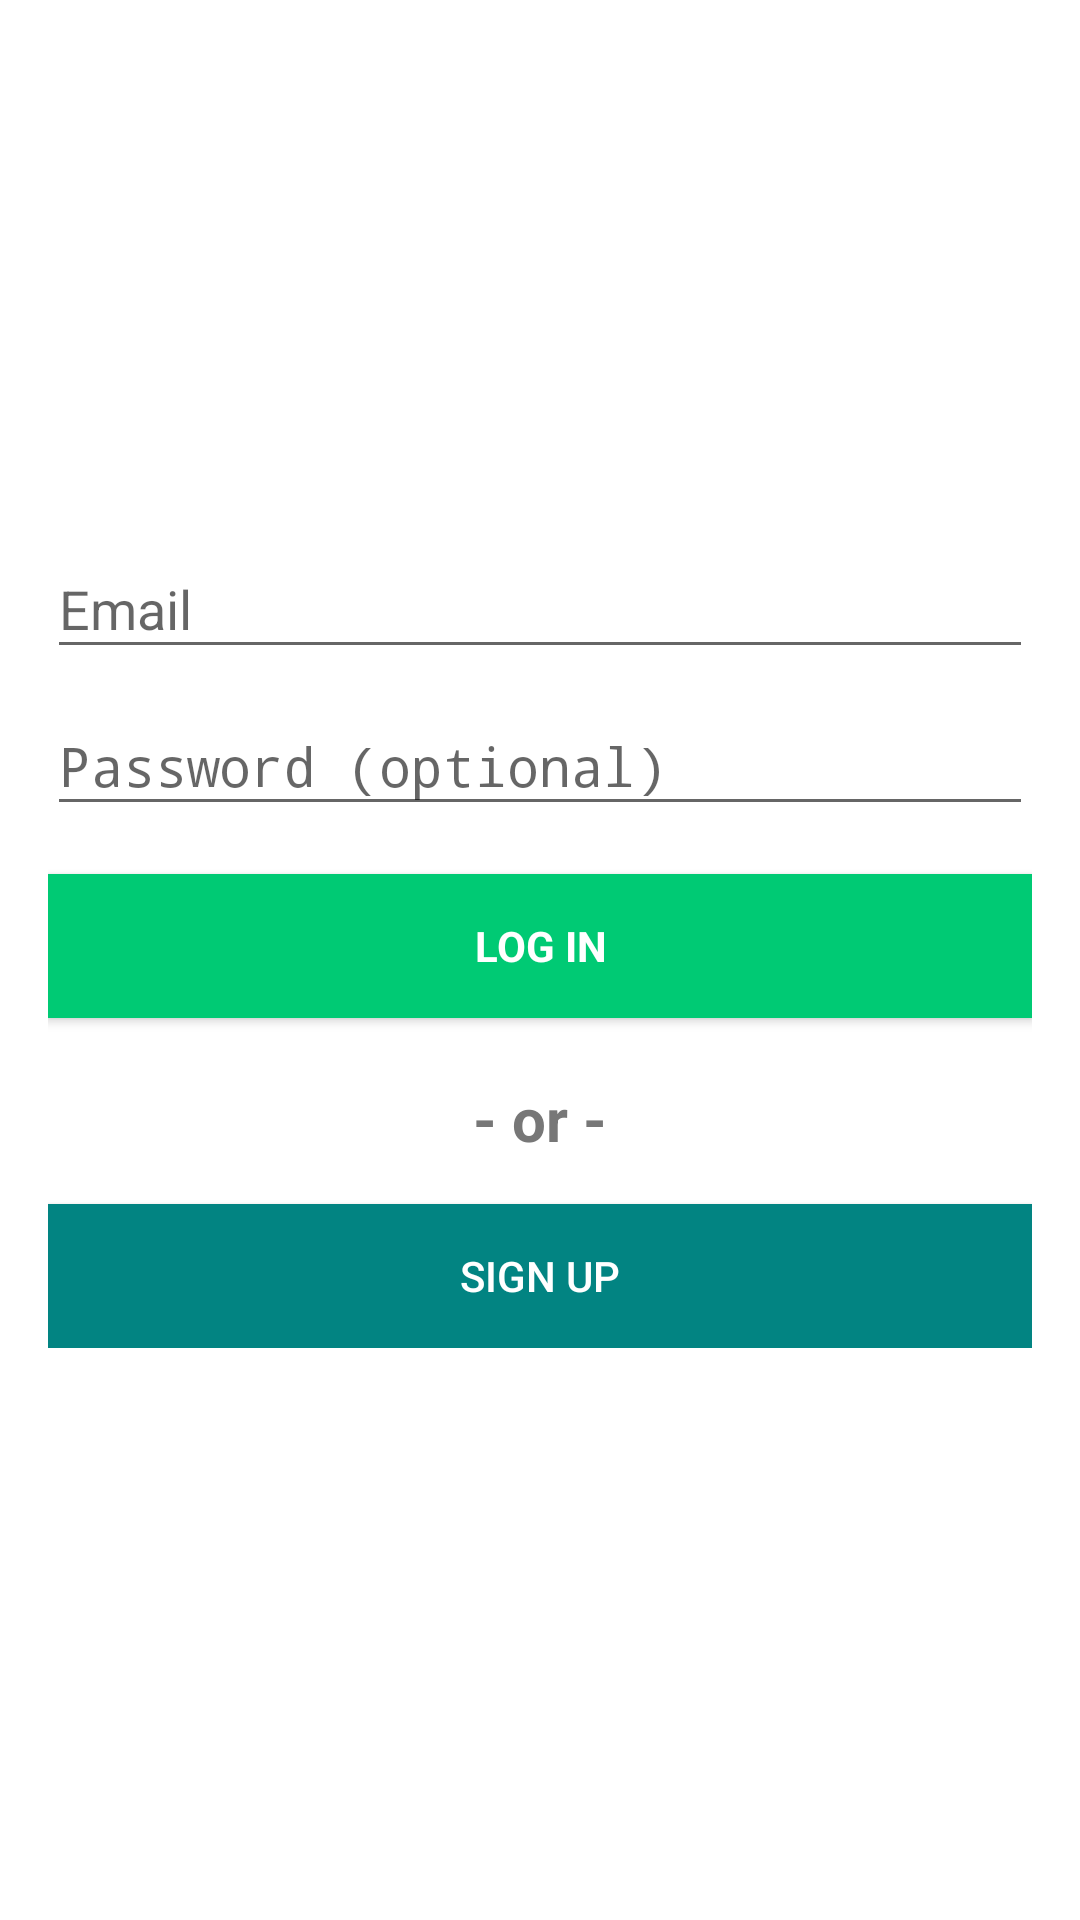

Reconstruct the res/layout file that produces this screen, plus the resources it refers to.
<!-- AndroidManifest.xml: activity theme signinTheme -->
<!-- res/layout/activity_login.xml -->
<RelativeLayout xmlns:android="http://schemas.android.com/apk/res/android"
    xmlns:tools="http://schemas.android.com/tools"
    android:layout_width="match_parent"
    android:layout_height="match_parent"
    android:gravity="center_horizontal"
    android:orientation="vertical"
    android:paddingBottom="@dimen/activity_vertical_margin"
    android:paddingLeft="@dimen/activity_horizontal_margin"
    android:paddingRight="@dimen/activity_horizontal_margin"
    android:paddingTop="@dimen/activity_vertical_margin"
    tools:context="com.drbt.earthquakesafetyapp.LoginActivity">

    
    <ProgressBar
        android:id="@+id/login_progress"
        style="?android:attr/progressBarStyleLarge"
        android:layout_width="wrap_content"
        android:layout_height="wrap_content"
        android:layout_marginBottom="8dp"
        android:visibility="gone" />

    <ScrollView
        android:id="@+id/login_form"
        android:layout_width="match_parent"
        android:layout_height="match_parent"
        android:scrollbars="none"
        android:layout_alignParentTop="true"
        android:layout_alignParentLeft="true"
        android:layout_alignParentStart="true">

        <LinearLayout
            android:id="@+id/email_login_form"
            android:layout_width="match_parent"
            android:layout_height="wrap_content"
            android:orientation="vertical"
            android:layout_gravity="center"
            android:layout_marginBottom="35dp">

            <android.support.design.widget.TextInputLayout
                android:layout_width="match_parent"
                android:layout_height="wrap_content"
                android:layout_marginTop="50dp"
                android:layout_above="@+id/pwLayout">

                <AutoCompleteTextView
                    android:id="@+id/email"
                    android:layout_width="match_parent"
                    android:layout_height="wrap_content"
                    android:hint="@string/prompt_email"
                    android:inputType="textEmailAddress"
                    android:maxLines="1"
                    android:singleLine="true" />

            </android.support.design.widget.TextInputLayout>

            <android.support.design.widget.TextInputLayout
                android:layout_width="match_parent"
                android:layout_height="wrap_content"
                android:layout_gravity="center"
                android:id="@+id/pwLayout">

                <EditText
                    android:id="@+id/password"
                    android:layout_width="match_parent"
                    android:layout_height="wrap_content"
                    android:hint="@string/prompt_password"
                    android:imeActionId="@+id/login"
                    android:imeActionLabel="@string/action_sign_in_short"
                    android:imeOptions="actionUnspecified"
                    android:inputType="textPassword"
                    android:maxLines="1"
                    android:singleLine="true" />

            </android.support.design.widget.TextInputLayout>

            <Button
                android:textColor="#fff"
                android:id="@+id/email_sign_in_button"
                style="?android:textAppearanceSmall"
                android:layout_width="match_parent"
                android:layout_height="wrap_content"
                android:layout_marginTop="16dp"
                android:text="Log In"
                android:background="#00CA74"
                android:textStyle="bold"
                android:onClick="demo"/>

            <TextView
                android:layout_width="match_parent"
                android:layout_height="wrap_content"
                android:text="- or -"
                android:textColor="#777"
                android:textStyle="bold"
                android:layout_centerHorizontal="true"
                android:layout_marginTop="20dp"
                android:textAlignment="center"
                android:textSize="20dp"/>


            <Button
                android:layout_width="match_parent"
                android:layout_height="wrap_content"
                android:background="#028482"
                android:text="Sign Up"
                android:layout_marginTop="15dp"
                android:textColor="#fff"
                android:layout_alignParentBottom="true"
                android:layout_gravity="bottom"
                android:id="@+id/regBtn"
                android:onClick="demo"
                />



        </LinearLayout>




    </ScrollView>
</RelativeLayout>
<!-- resources referenced by this layout -->
<resources>
  <string name="action_sign_in_short">Sign in</string>
  <string name="prompt_email">Email</string>
  <string name="prompt_password">Password (optional)</string>
  <style name="signinTheme" parent="Theme.AppCompat.Light.Dialog">
          
          <item name="colorPrimary">@color/colorPrimary</item>
          <item name="colorPrimaryDark">@color/colorPrimaryDark</item>
          <item name="colorAccent">@color/colorAccent</item>
      </style>
  <color name="colorPrimary">#ff8800</color>
  <color name="colorPrimaryDark">#303F9F</color>
  <color name="colorAccent">#FF4081</color>
</resources>
